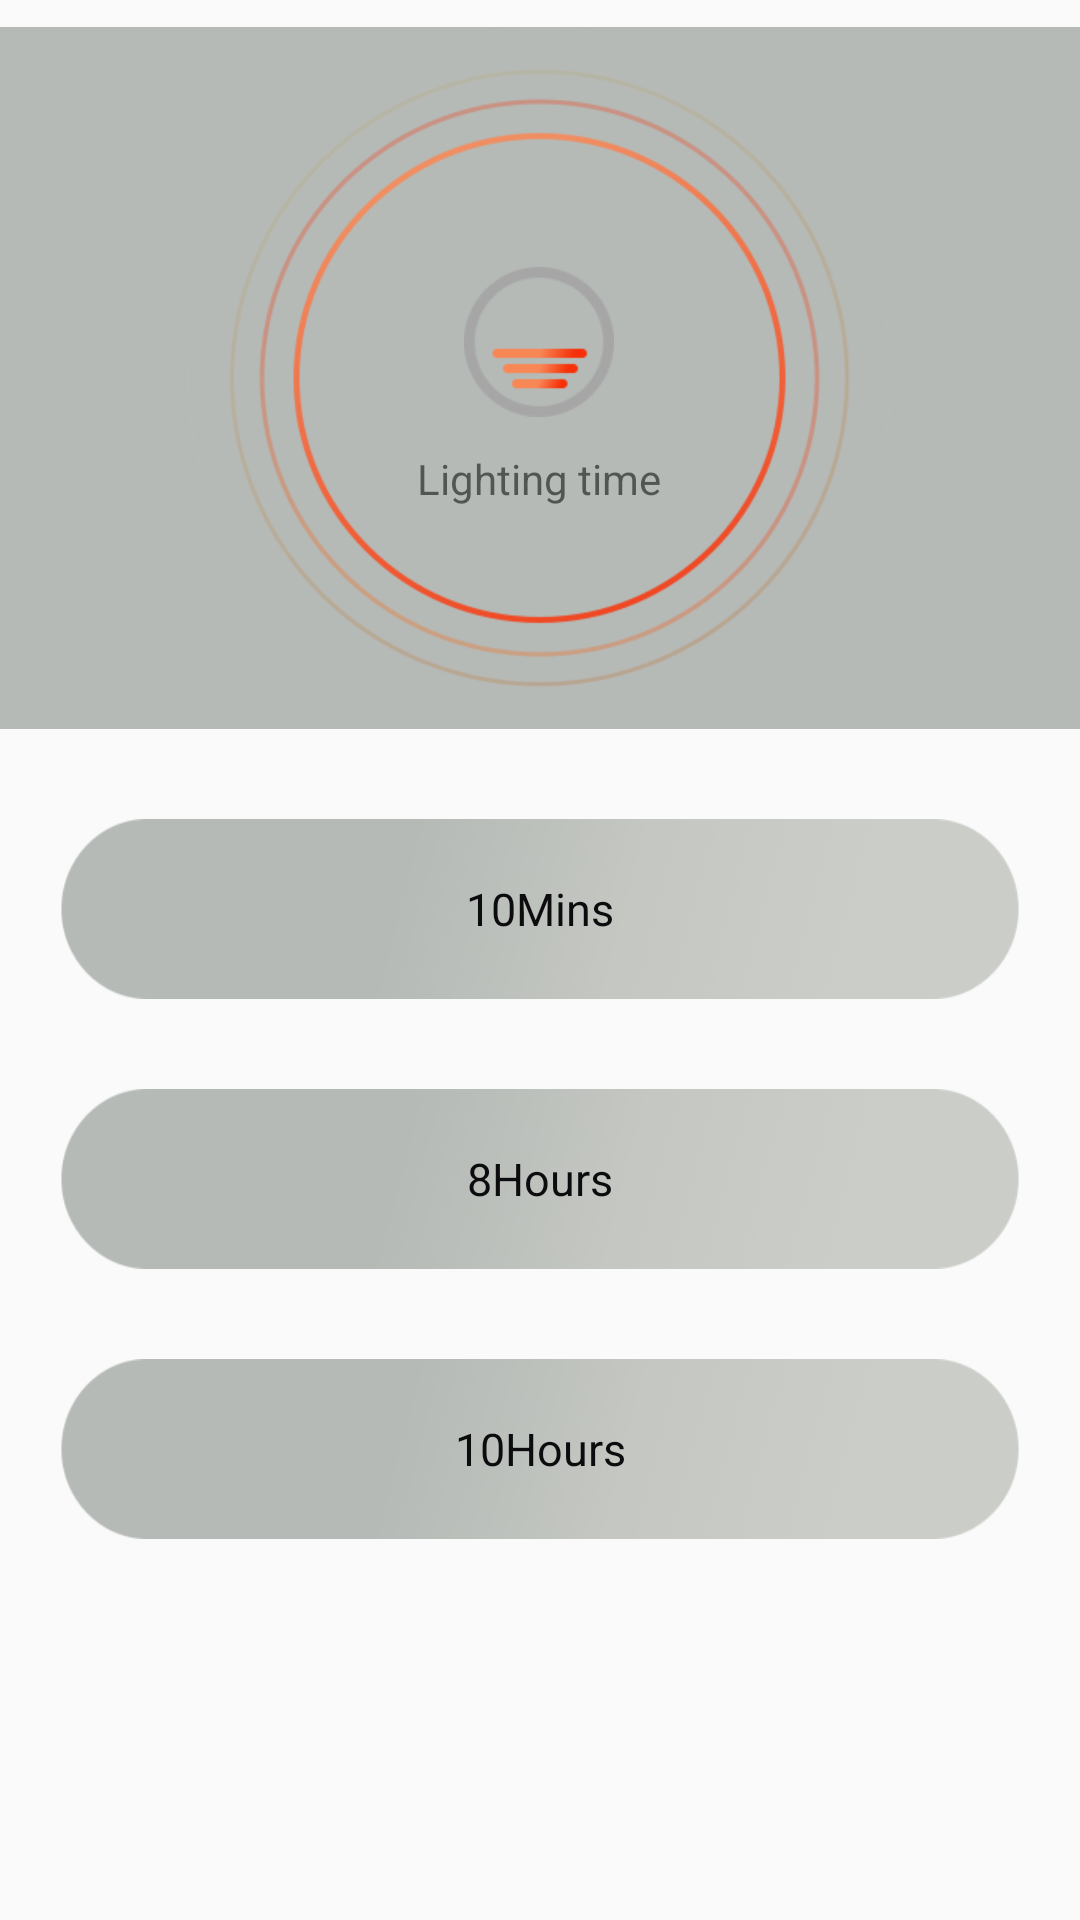

This screen was rendered from an Android layout file. Write that file and the resources it references.
<!-- AndroidManifest.xml: application theme AppTheme -->
<!-- res/layout/fragment_dengguang.xml -->
<?xml version="1.0" encoding="utf-8"?>
<ScrollView xmlns:android="http://schemas.android.com/apk/res/android"
    android:layout_width="match_parent"
    android:layout_height="match_parent"
    >

    <LinearLayout
        android:layout_width="match_parent"
        android:layout_height="match_parent"
        android:orientation="vertical"
        android:gravity="center_horizontal"
        android:paddingBottom="10dp">

    <RelativeLayout
        android:layout_width="match_parent"
        android:layout_height="234dp"
        android:layout_marginTop="9dp"
        android:background="@drawable/bg_anjian_top"
        android:gravity="center">

        <LinearLayout
            android:layout_width="wrap_content"
            android:layout_height="match_parent"
            android:background="@mipmap/ic_anjian_yuan_da"
            android:gravity="center_horizontal"
            android:orientation="vertical">

            <ImageView
                android:id="@+id/img_anjian_top_icon"
                android:layout_width="50dp"
                android:layout_height="50dp"
                android:layout_marginTop="80dp"
                android:background="@mipmap/ic_dengguang" />

            <TextView
                android:id="@+id/text_anjian_top_title"
                android:layout_width="wrap_content"
                android:layout_height="match_parent"
                android:layout_marginTop="11dp"
                android:text="@string/dengguangshijian"
                android:textColor="@color/FA3008"
                android:textSize="@dimen/sp_14"></TextView>


        </LinearLayout>

    </RelativeLayout>
    
    <TextView
        android:id="@+id/tv_10fenzhong"
        android:layout_width="match_parent"
        android:layout_height="60dp"
        android:layout_marginLeft="20dp"
        android:layout_marginRight="20dp"
        android:layout_marginTop="30dp"
        android:background="@drawable/bg_anjian_chang_tuoyuan_selector"
        android:text="@string/tenfenzhong"
        android:gravity="center"
        android:textSize="@dimen/sp_15"
        android:textColor="@color/anjian_text_color_selector"
        />

    <TextView
        android:id="@+id/tv_8xiaoshi"
        android:layout_width="match_parent"
        android:layout_height="60dp"
        android:layout_marginLeft="20dp"
        android:layout_marginRight="20dp"
        android:layout_marginTop="30dp"
        android:background="@drawable/bg_anjian_chang_tuoyuan_selector"
        android:text="@string/eightxiaoshi"
        android:gravity="center"
        android:textSize="@dimen/sp_15"
        android:textColor="@color/anjian_text_color_selector"
        />


    <TextView
        android:id="@+id/tv_10xiaoshi"
        android:layout_width="match_parent"
        android:layout_height="60dp"
        android:layout_marginLeft="20dp"
        android:layout_marginRight="20dp"
        android:layout_marginTop="30dp"
        android:background="@drawable/bg_anjian_chang_tuoyuan_selector"
        android:text="@string/tentxiaoshi"
        android:gravity="center"
        android:textSize="@dimen/sp_15"
        android:textColor="@color/anjian_text_color_selector"
        />
    </LinearLayout>
</ScrollView>
<!-- resources referenced by this layout -->
<resources>
  <dimen name="sp_14">14dp</dimen>
  <dimen name="sp_15">15dp</dimen>
  <!-- drawable bg_anjian_chang_tuoyuan_selector (drawable) -->
  <?xml version="1.0" encoding="utf-8"?>
  <selector xmlns:android="http://schemas.android.com/apk/res/android">
      <item android:state_selected="true" android:drawable="@mipmap/ic_anjian_chang_tuoyuan_selected"></item>
      <item android:drawable="@mipmap/ic_anjian_chang_tuoyuan_normal"></item>
  </selector>
  <!-- drawable bg_anjian_top (drawable) -->
  <?xml version="1.0" encoding="utf-8"?>
  <shape xmlns:android="http://schemas.android.com/apk/res/android" android:shape="rectangle">
      <gradient android:centerColor="#ffc4c7c2"
          android:centerX="0"
          android:centerY="0"
          android:endColor="#b5bab6"
          android:gradientRadius="322dp"
          android:startColor="#ffcbcdc8"
          android:type="radial"
          android:useLevel="true" />
  </shape>
  <!-- mipmap ic_anjian_yuan_da: png bitmap (mipmap-xhdpi, 69030 bytes) -->
  <!-- mipmap ic_dengguang: png bitmap (mipmap-xhdpi, 4384 bytes) -->
  <string name="dengguangshijian">Lighting time</string>
  <string name="eightxiaoshi">8Hours</string>
  <string name="tenfenzhong">10Mins</string>
  <string name="tentxiaoshi">10Hours</string>
  <style name="AppTheme" parent="Theme.AppCompat.Light.NoActionBar">
          
          <item name="colorPrimary">@color/colorPrimary</item>
          <item name="colorPrimaryDark">@color/colorPrimaryDark</item>
          <item name="colorAccent">@color/colorAccent</item>
      </style>
  <color name="colorPrimary">#6200EE</color>
  <color name="colorPrimaryDark">#3700B3</color>
  <color name="colorAccent">#03DAC5</color>
</resources>
